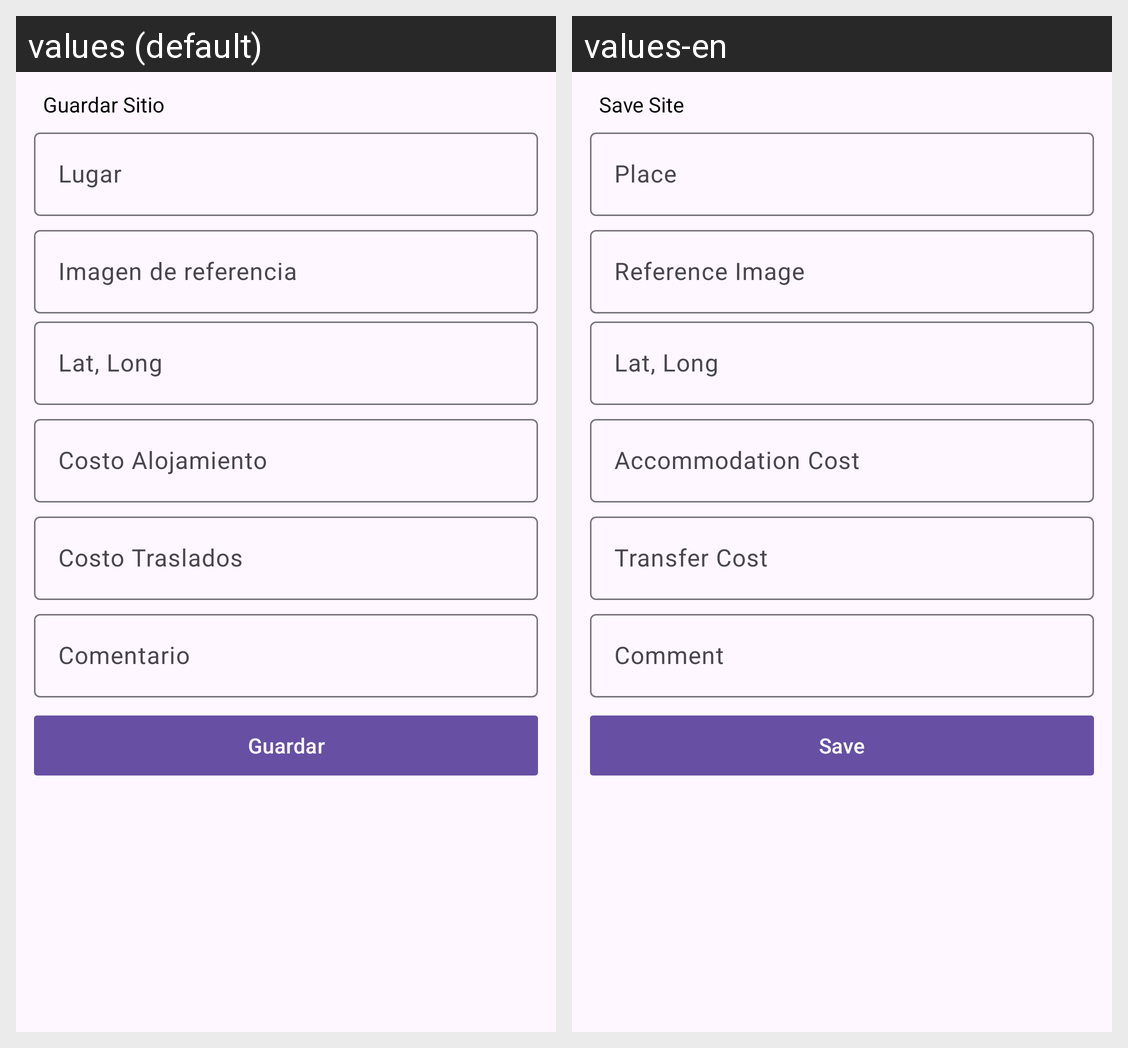

For this localized Android screen grid, give each drawn string resource with its value in every locale shown.
Android screen res/layout/activity_create_place.xml rendered under 2 locales, left to right: values (default), values-en. Device: Nexus 5 (rendered at 1080×1920; each locale shown at half size, 540×960, under a caption strip naming it); theme Theme.Eva4.
Strings drawn on this screen, with the default value and each locale's value (text and hints the layout hard-codes, and strings that could not be matched under every locale, appear in the picture but are not listed):

guardar_sitio
  values: Guardar Sitio
  values-en: Save Site

lugar
  values: Lugar
  values-en: Place

imagen_de_referencia
  values: Imagen de referencia
  values-en: Reference Image

costo_alojamiento
  values: Costo Alojamiento
  values-en: Accommodation Cost

costo_traslados
  values: Costo Traslados
  values-en: Transfer Cost

comentario
  values: Comentario
  values-en: Comment

guardar
  values: Guardar
  values-en: Save
